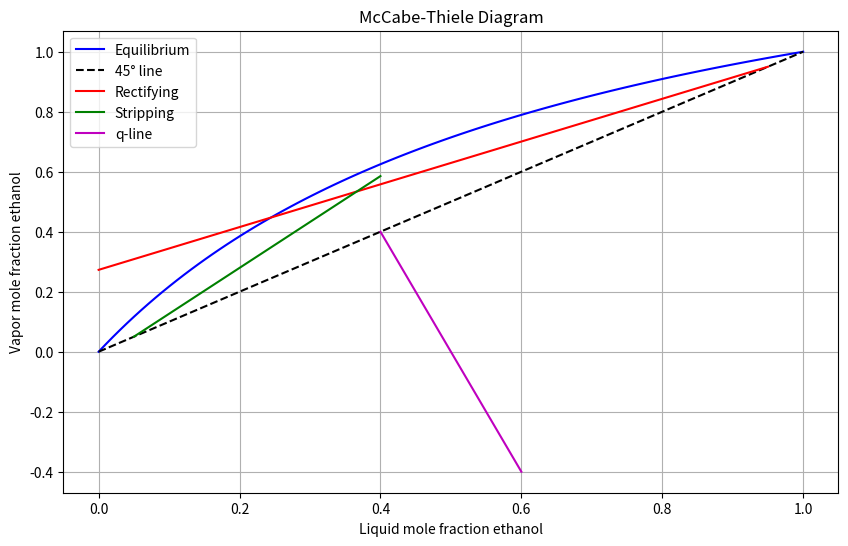
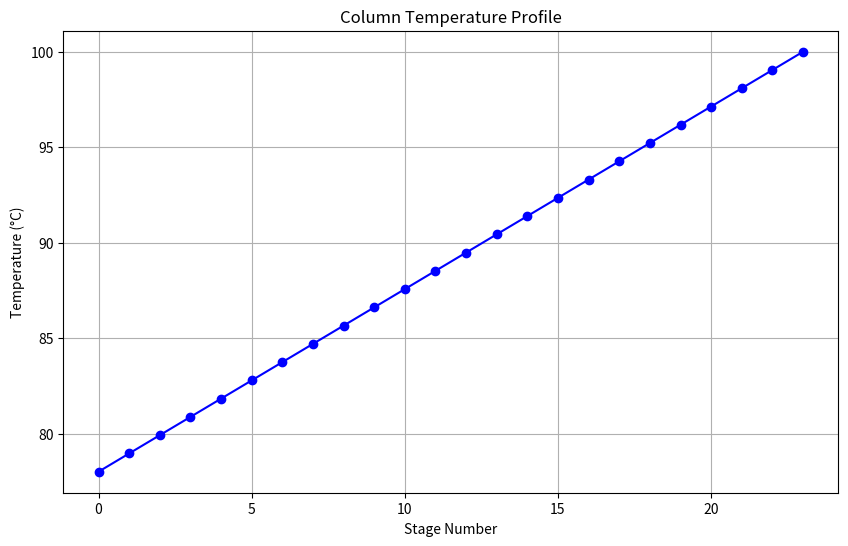
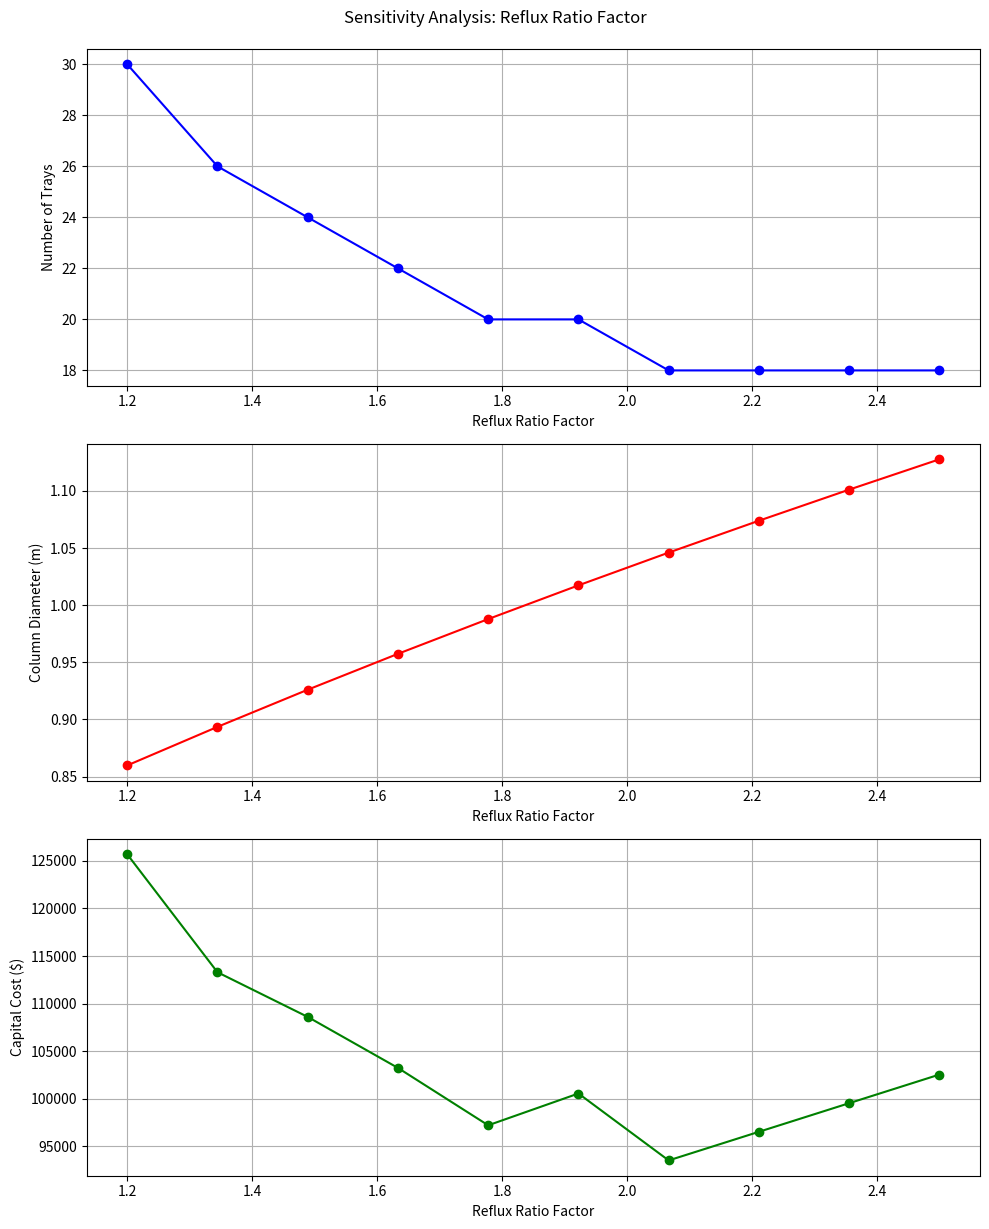

These charts were generated, in order, by the following Python code: (Note: this script raises an exception after producing the figures.)
import numpy as np
import matplotlib.pyplot as plt
from scipy.optimize import fsolve, minimize
import pandas as pd
from datetime import datetime

class BinaryDistillationDesign:
    """
    Advanced binary distillation column design system.
    Handles rigorous calculations for two-component systems only.
    
    Parameters:
    -----------
    light_component : str
        Name of light component
    heavy_component : str
        Name of heavy component
    feed_comp : float
        Mole fraction of light component in feed (0-1)
    F : float
        Feed flow rate (kmol/hr)
    xD : float
        Mole fraction of light component in distillate (0-1)
    xB : float
        Mole fraction of light component in bottoms (0-1)
    P : float
        Operating pressure (kPa)
    q : float
        Feed quality (0-1)
    R_factor : float
        Multiplier for minimum reflux ratio
    tray_efficiency : float
        Overall tray efficiency (0-1)
    spacing : float
        Tray spacing (m)
    CE_index : float
        Current cost index for economic calculations
    """
    
    def __init__(self, light_component='ethanol', heavy_component='water',
                 feed_comp=0.4, F=100, xD=0.95, xB=0.05, P=101.325,
                 q=0.8, R_factor=1.5, tray_efficiency=0.7, spacing=0.5, CE_index=800):
        
        # System properties
        self.light_component = light_component
        self.heavy_component = heavy_component
        self.feed_comp = feed_comp  # mole fraction light component
        self.F = F  # kmol/hr
        self.xD = xD  # distillate composition
        self.xB = xB  # bottoms composition
        self.P = P  # kPa
        self.q = q  # feed quality
        self.R_factor = R_factor
        self.tray_efficiency = tray_efficiency
        self.spacing = spacing  # m
        self.CE_index = CE_index  # cost index
        
        # Physical properties (default for ethanol-water)
        self.rho_v = 1.2  # kg/m³ (vapor density)
        self.rho_l = 800  # kg/m³ (liquid density)
        self.MW_light = 46  # molecular weight (ethanol)
        self.MW_heavy = 18  # molecular weight (water)
        self.sigma = 0.022  # N/m (surface tension)
        self.lambda_light = 38500  # kJ/kmol (heat of vap, ethanol)
        self.lambda_heavy = 40650  # kJ/kmol (heat of vap, water)
        
        # Cost parameters ($)
        self.tray_cost = 350  # per tray
        self.shell_cost = 1200  # per m³
        self.steam_cost = 25  # per ton
        self.cooling_cost = 0.05  # per MJ
        self.installation_factor = 4.5
        
        # Results storage
        self.results = {}
        self.sensitivity_data = {}
        
    def material_balance(self) -> None:
        """Perform binary material balance calculations."""
        self.D = self.F * (self.feed_comp - self.xB) / (self.xD - self.xB)
        self.B = self.F - self.D
        
        self.results['Distillate Flow (kmol/hr)'] = self.D
        self.results['Bottoms Flow (kmol/hr)'] = self.B
        self.results['Distillate Composition'] = self.xD
        self.results['Bottoms Composition'] = self.xB
        
    def calculate_relative_volatility(self) -> float:
        """Calculate relative volatility for binary system."""
        # Using constant alpha for ethanol-water (could be replaced with VLE calculations)
        return 2.5
    
    def fug_method(self) -> None:
        """Fenske-Underwood-Gilliland method for binary systems."""
        alpha = self.calculate_relative_volatility()
        
        # Fenske equation for minimum stages
        self.N_min = np.log((self.xD/(1-self.xD)) * ((1-self.xB)/self.xB)) / np.log(alpha)
        
        # Underwood equations for minimum reflux
        def underwood_eq(theta):
            return (alpha*self.feed_comp)/(alpha-theta) + \
                   ((1-self.feed_comp))/(1-theta) - (1-self.q)
        
        theta = fsolve(underwood_eq, 1.5)[0]
        self.R_min = (alpha*self.xD)/(alpha-theta) + ((1-self.xD))/(1-theta) - 1
        self.R = self.R_factor * self.R_min
        
        # Gilliland correlation for actual stages
        X = (self.R - self.R_min)/(self.R + 1)
        Y = 1 - np.exp((1 + 54.4*X)/(11 + 117.2*X) * (X - 1)/np.sqrt(X))
        self.N_theoretical = int((Y + self.N_min)/(1 - Y))
        
        # Store results
        self.results['Minimum Stages'] = self.N_min
        self.results['Minimum Reflux Ratio'] = self.R_min
        self.results['Actual Reflux Ratio'] = self.R
        self.results['Theoretical Stages'] = self.N_theoretical
    
    def calculate_tray_efficiency(self) -> None:
        """Calculate O'Connell correlation for tray efficiency."""
        mu = 0.35  # mPa·s (average liquid viscosity)
        alpha = self.calculate_relative_volatility()
        self.tray_efficiency = 0.492 * (alpha * mu)**(-0.245)
        self.N_actual = int(np.ceil(self.N_theoretical / self.tray_efficiency))
        self.results['Tray Efficiency'] = self.tray_efficiency
        self.results['Actual Trays'] = self.N_actual
    
    def column_sizing(self) -> None:
        """Calculate column diameter and height using flooding velocity."""
        V = self.D * (self.R + 1)  # vapor flow in rectifying section (kmol/hr)
        
        # Average molecular weight
        avg_MW = self.MW_light * self.xD + self.MW_heavy * (1-self.xD)
        
        # Fair's method for flooding velocity
        C = 0.1  # empirical constant
        U_flood = C * np.sqrt((self.rho_l - self.rho_v)/self.rho_v)
        U_operating = 0.8 * U_flood  # 80% of flooding
        
        # Vapor volumetric flow rate (m³/s)
        Q_vapor = V * avg_MW / (self.rho_v * 3600)
        
        # Cross-sectional area and diameter
        A_cross = Q_vapor / U_operating
        self.D_col = np.sqrt(4 * A_cross / np.pi)
        self.H_col = self.N_actual * self.spacing
        
        # Store results
        self.results['Column Diameter (m)'] = self.D_col
        self.results['Column Height (m)'] = self.H_col
        self.results['Flooding Velocity (m/s)'] = U_flood
        self.results['Operating Velocity (m/s)'] = U_operating
    
    def energy_requirements(self) -> None:
        """Calculate condenser and reboiler duties for binary system."""
        V = self.D * (self.R + 1)  # kmol/hr
        
        # Average heat of vaporization (kJ/kmol)
        avg_lambda = self.lambda_light * self.xD + self.lambda_heavy * (1-self.xD)
        
        # Condenser duty (kJ/hr)
        self.Q_condenser = V * avg_lambda
        
        # Reboiler duty (kJ/hr)
        self.Q_reboiler = (V + self.B - self.F*self.q) * avg_lambda
        
        # Convert to kW and store
        self.results['Condenser Duty (kW)'] = self.Q_condenser / 3600
        self.results['Reboiler Duty (kW)'] = self.Q_reboiler / 3600
    
    def cost_estimation(self, project_life: int = 10) -> None:
        """Perform capital and operating cost estimation."""
        # Capital costs
        tray_cost = self.tray_cost * self.N_actual * (self.CE_index/600)
        shell_cost = self.shell_cost * np.pi*(self.D_col/2)**2 * self.H_col * (self.CE_index/600)
        total_capital = self.installation_factor * (tray_cost + shell_cost)
        
        # Operating costs
        steam_required = self.Q_reboiler / 2257  # tons/hr (using latent heat of water)
        cooling_required = self.Q_condenser / 3600  # MJ/hr
        
        annual_steam = steam_required * 24 * 350 * self.steam_cost
        annual_cooling = cooling_required * 24 * 350 * self.cooling_cost
        total_operating = annual_steam + annual_cooling
        
        # NPV calculation
        npv = -total_capital
        for year in range(1, project_life+1):
            npv += total_operating / (1.1)**year
        
        # Store results
        self.results['Capital Cost ($)'] = total_capital
        self.results['Annual Operating Cost ($)'] = total_operating
        self.results['10-year NPV ($)'] = npv
        self.results['Payback Period (years)'] = total_capital / total_operating
    
    def sensitivity_analysis(self, R_range: tuple = (1.2, 2.5, 10)) -> None:
        """
        Perform sensitivity analysis on reflux ratio factor.
        
        Parameters:
        -----------
        R_range : tuple
            (min, max, steps) for reflux ratio factor
        """
        R_factors = np.linspace(R_range[0], R_range[1], R_range[2])
        stages = []
        diameters = []
        costs = []
        
        original_R = self.R_factor
        
        for factor in R_factors:
            self.R_factor = factor
            self.fug_method()
            self.calculate_tray_efficiency()
            self.column_sizing()
            self.cost_estimation()
            
            stages.append(self.N_actual)
            diameters.append(self.D_col)
            costs.append(self.results['Capital Cost ($)'])
        
        # Restore original value
        self.R_factor = original_R
        
        # Store results
        self.sensitivity_data = {
            'R_factors': R_factors,
            'stages': stages,
            'diameters': diameters,
            'costs': costs
        }
        
        # Plot results
        self._plot_sensitivity(R_factors, stages, diameters, costs)
    
    def _plot_sensitivity(self, R_factors, stages, diameters, costs) -> None:
        """Plot sensitivity analysis results."""
        fig, (ax1, ax2, ax3) = plt.subplots(3, 1, figsize=(10, 12))
        
        ax1.plot(R_factors, stages, 'b-o')
        ax1.set_xlabel('Reflux Ratio Factor')
        ax1.set_ylabel('Number of Trays')
        ax1.grid(True)
        
        ax2.plot(R_factors, diameters, 'r-o')
        ax2.set_xlabel('Reflux Ratio Factor')
        ax2.set_ylabel('Column Diameter (m)')
        ax2.grid(True)
        
        ax3.plot(R_factors, costs, 'g-o')
        ax3.set_xlabel('Reflux Ratio Factor')
        ax3.set_ylabel('Capital Cost ($)')
        ax3.grid(True)
        
        plt.tight_layout()
        plt.suptitle('Sensitivity Analysis: Reflux Ratio Factor', y=1.02)
        plt.show()
    
    def equilibrium_curve(self, x: np.ndarray) -> np.ndarray:
        """Calculate vapor-liquid equilibrium composition."""
        alpha = self.calculate_relative_volatility()
        return (alpha * x) / (1 + (alpha - 1) * x)
    
    def plot_mccabe_thiele(self) -> None:
        """Generate McCabe-Thiele diagram for binary system."""
        x = np.linspace(0, 1, 100)
        y = self.equilibrium_curve(x)

        # Operating lines
        y_rect = lambda x: (self.R/(self.R+1))*x + self.xD/(self.R+1)
        y_strip = lambda x: ((self.R*self.D + self.q*self.F)/(self.R*self.D + self.q*self.F - self.B))*x - \
                          (self.B*self.xB)/(self.R*self.D + self.q*self.F - self.B)

        plt.figure(figsize=(10, 6))
        plt.plot(x, y, 'b-', label='Equilibrium')
        plt.plot([0, 1], [0, 1], 'k--', label='45° line')

        # Rectifying section
        x_rect = np.linspace(0, self.xD, 50)
        plt.plot(x_rect, y_rect(x_rect), 'r-', label='Rectifying')

        # Stripping section
        x_strip = np.linspace(self.xB, self.feed_comp, 50)
        plt.plot(x_strip, y_strip(x_strip), 'g-', label='Stripping')

        # q-line
        x_q = np.linspace(self.feed_comp, 0.6, 50)
        y_q = lambda x: (self.q/(self.q-1))*x - self.feed_comp/(self.q-1)
        plt.plot(x_q, y_q(x_q), 'm-', label='q-line')

        plt.xlabel('Liquid mole fraction ' + self.light_component)
        plt.ylabel('Vapor mole fraction ' + self.light_component)
        plt.title('McCabe-Thiele Diagram')
        plt.legend()
        plt.grid(True)
        plt.show()
    
    def plot_temperature_profile(self) -> None:
        """Generate temperature profile through the column."""
        # Simplified linear profile (top to bottom)
        stages = np.arange(self.N_actual)
        temp_top = 78  # °C for ethanol-water (distillate)
        temp_bottom = 100  # °C for bottoms
        
        # Create linear temperature profile
        temp_profile = np.linspace(temp_top, temp_bottom, self.N_actual)
        
        plt.figure(figsize=(10, 6))
        plt.plot(stages, temp_profile, 'b-o')
        plt.xlabel('Stage Number')
        plt.ylabel('Temperature (°C)')
        plt.title('Column Temperature Profile')
        plt.grid(True)
        plt.show()
    
    def export_to_excel(self, filename: str = 'distillation_design.xlsx') -> None:
        """Export design results to Excel file."""
        df = pd.DataFrame.from_dict(self.results, orient='index', columns=['Value'])
        
        metadata = {
            'Date': datetime.now().strftime('%Y-%m-%d'),
            'Light Component': self.light_component,
            'Heavy Component': self.heavy_component,
            'Feed Composition': self.feed_comp,
            'Feed Flow (kmol/hr)': self.F,
            'Pressure (kPa)': self.P
        }
        meta_df = pd.DataFrame.from_dict(metadata, orient='index', columns=['Design Parameters'])

        with pd.ExcelWriter(filename) as writer:
            df.to_excel(writer, sheet_name='Results')
            meta_df.to_excel(writer, sheet_name='Metadata')
            if hasattr(self, 'sensitivity_data'):
                pd.DataFrame({
                    'Reflux Ratio Factor': self.sensitivity_data['R_factors'],
                    'Stages': self.sensitivity_data['stages'],
                    'Diameter (m)': self.sensitivity_data['diameters'],
                    'Cost ($)': self.sensitivity_data['costs']
                }).to_excel(writer, sheet_name='Sensitivity')
        
        print(f"Results exported to {filename}")
    
    def run_full_design(self) -> None:
        """Execute complete distillation column design workflow."""
        print(f"Running binary distillation design for {self.light_component}-{self.heavy_component} system...\n")
        
        # Design sequence
        self.material_balance()
        self.fug_method()
        self.calculate_tray_efficiency()
        self.column_sizing()
        self.energy_requirements()
        self.cost_estimation()
        
        # Visualization
        self.plot_mccabe_thiele()
        self.plot_temperature_profile()
        
        # Analysis
        self.sensitivity_analysis()
        self.export_to_excel()
        
        # Print summary
        print("\nDesign completed successfully!")
        print("="*50)
        for key, value in self.results.items():
            if isinstance(value, float):
                print(f"{key:30s}: {value:.2f}")
            else:
                print(f"{key:30s}: {value}")
        print("="*50)

if __name__ == "__main__":
    # Example usage
    column = BinaryDistillationDesign(
        light_component='ethanol',
        heavy_component='water',
        feed_comp=0.4,
        F=100,
        xD=0.95,
        xB=0.05,
        P=101.325,
        q=0.8,
        R_factor=1.5
    )
    
    # Run complete design
    column.run_full_design()